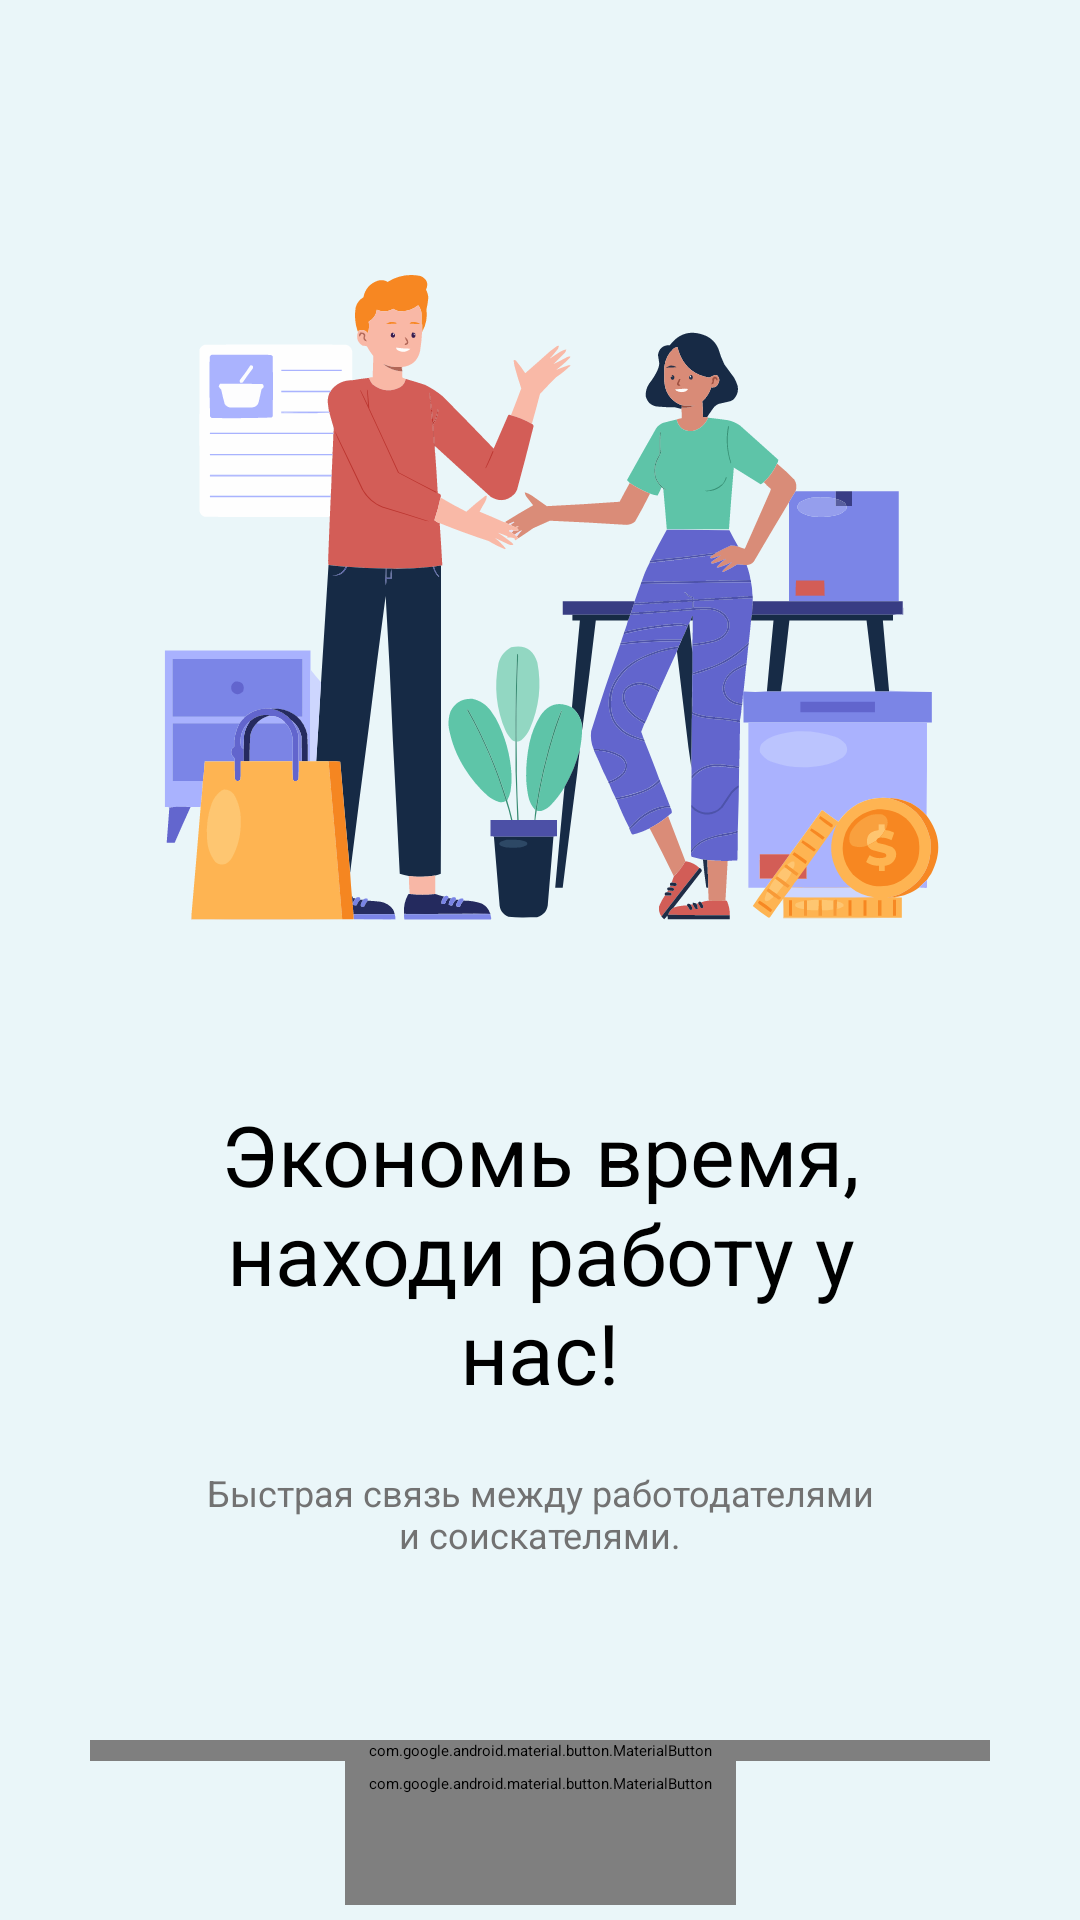

This screen was rendered from an Android layout file. Write that file and the resources it references.
<!-- AndroidManifest.xml: application theme Theme.App.SplashTheme -->
<!-- res/layout/fragment_start.xml -->
<?xml version="1.0" encoding="utf-8"?>
<androidx.constraintlayout.widget.ConstraintLayout xmlns:android="http://schemas.android.com/apk/res/android"
    xmlns:app="http://schemas.android.com/apk/res-auto"
    xmlns:tools="http://schemas.android.com/tools"
    style="@style/Screen"
    android:layout_width="match_parent"
    android:layout_height="match_parent"
    tools:context=".fragments.start.startFragment.StartFragment">

    <ImageView
        android:id="@+id/imageView"
        android:layout_width="wrap_content"
        android:layout_height="wrap_content"
        android:src="@drawable/photo_start"
        app:layout_constraintBottom_toBottomOf="parent"
        app:layout_constraintEnd_toEndOf="parent"
        app:layout_constraintStart_toStartOf="parent"
        app:layout_constraintTop_toTopOf="parent"
        app:layout_constraintVertical_bias="0.15"
        android:contentDescription="@string/todo" />

    <TextView
        android:id="@+id/slogan"
        android:layout_width="wrap_content"
        android:layout_height="wrap_content"
        android:layout_marginTop="20dp"
        android:gravity="center"
        android:text="@string/slogan"
        android:textSize="28sp"
        app:layout_constraintEnd_toEndOf="parent"
        app:layout_constraintStart_toStartOf="parent"
        app:layout_constraintTop_toBottomOf="@+id/imageView" />

    <TextView
        android:id="@+id/slogan2"
        android:layout_width="wrap_content"
        android:layout_height="wrap_content"
        android:layout_marginTop="20dp"
        android:gravity="center"
        android:text="@string/slogan_2"
        android:textColor="@color/gray"
        android:textSize="12sp"
        app:layout_constraintEnd_toEndOf="parent"
        app:layout_constraintStart_toStartOf="parent"
        app:layout_constraintTop_toBottomOf="@+id/slogan" />

    <com.google.android.material.button.MaterialButton
        android:id="@+id/buttonEnter"
        style="@style/CustomActiveButton"
        android:layout_width="300dp"
        android:layout_height="wrap_content"
        android:layout_marginBottom="0dp"
        android:text="@string/enter_registration"
        android:textSize="14sp"
        app:layout_constraintBottom_toTopOf="@+id/enterGuest"
        app:layout_constraintEnd_toEndOf="parent"
        app:layout_constraintStart_toStartOf="parent" />

    <com.google.android.material.button.MaterialButton
        android:id="@+id/enterGuest"
        style="@style/Widget.MaterialComponents.Button.TextButton"
        android:layout_width="wrap_content"
        android:layout_height="wrap_content"
        android:layout_marginBottom="5dp"
        android:text="@string/enter_guest"
        android:textAllCaps="false"
        android:textColor="@color/gray"
        app:layout_constraintBottom_toBottomOf="parent"
        app:layout_constraintEnd_toEndOf="parent"
        app:layout_constraintStart_toStartOf="parent" />

</androidx.constraintlayout.widget.ConstraintLayout>
<!-- resources referenced by this layout -->
<resources>
  <color name="gray">#727272</color>
  <!-- drawable photo_start: vector/xml drawable (drawable, 92053 chars, omitted) -->
  <string name="enter_guest">Войти как гость</string>
  <string name="enter_registration">Войти или зарегистрироваться</string>
  <string name="slogan">Экономь время,\nнаходи работу у\nнас!</string>
  <string name="slogan_2">Быстрая связь между работодателями\nи соискателями.</string>
  <string name="todo">TODO</string>
  <style name="CustomActiveButton">
          <item name="backgroundTint">@color/teal</item>
          <item name="cornerRadius">10dp</item>
          <item name="android:textColor">@color/white</item>
      </style>
  <style name="Screen">
          <item name="android:background">@color/screen</item>
      </style>
  <style name="Theme.App.SplashTheme" parent="Theme.SplashScreen">
          <item name="windowSplashScreenBackground">@color/white</item>
          <item name="windowSplashScreenAnimationDuration">200</item>
          <item name="windowSplashScreenAnimatedIcon">@drawable/icon_messages</item>
          <item name="postSplashScreenTheme">@style/Theme.Jobber</item>
      </style>
  <color name="teal">#1CA0BF</color>
  <color name="white">#FFFFFFFF</color>
  <color name="screen">#EAF6F9</color>
  <!-- drawable icon_messages: vector/xml drawable (drawable, 2387 chars, omitted) -->
  <style name="Theme.Jobber" parent="Base.Theme.Jobber" />
  <style name="Base.Theme.Jobber" parent="Theme.Material3.DayNight.NoActionBar">
          
          
      </style>
</resources>
